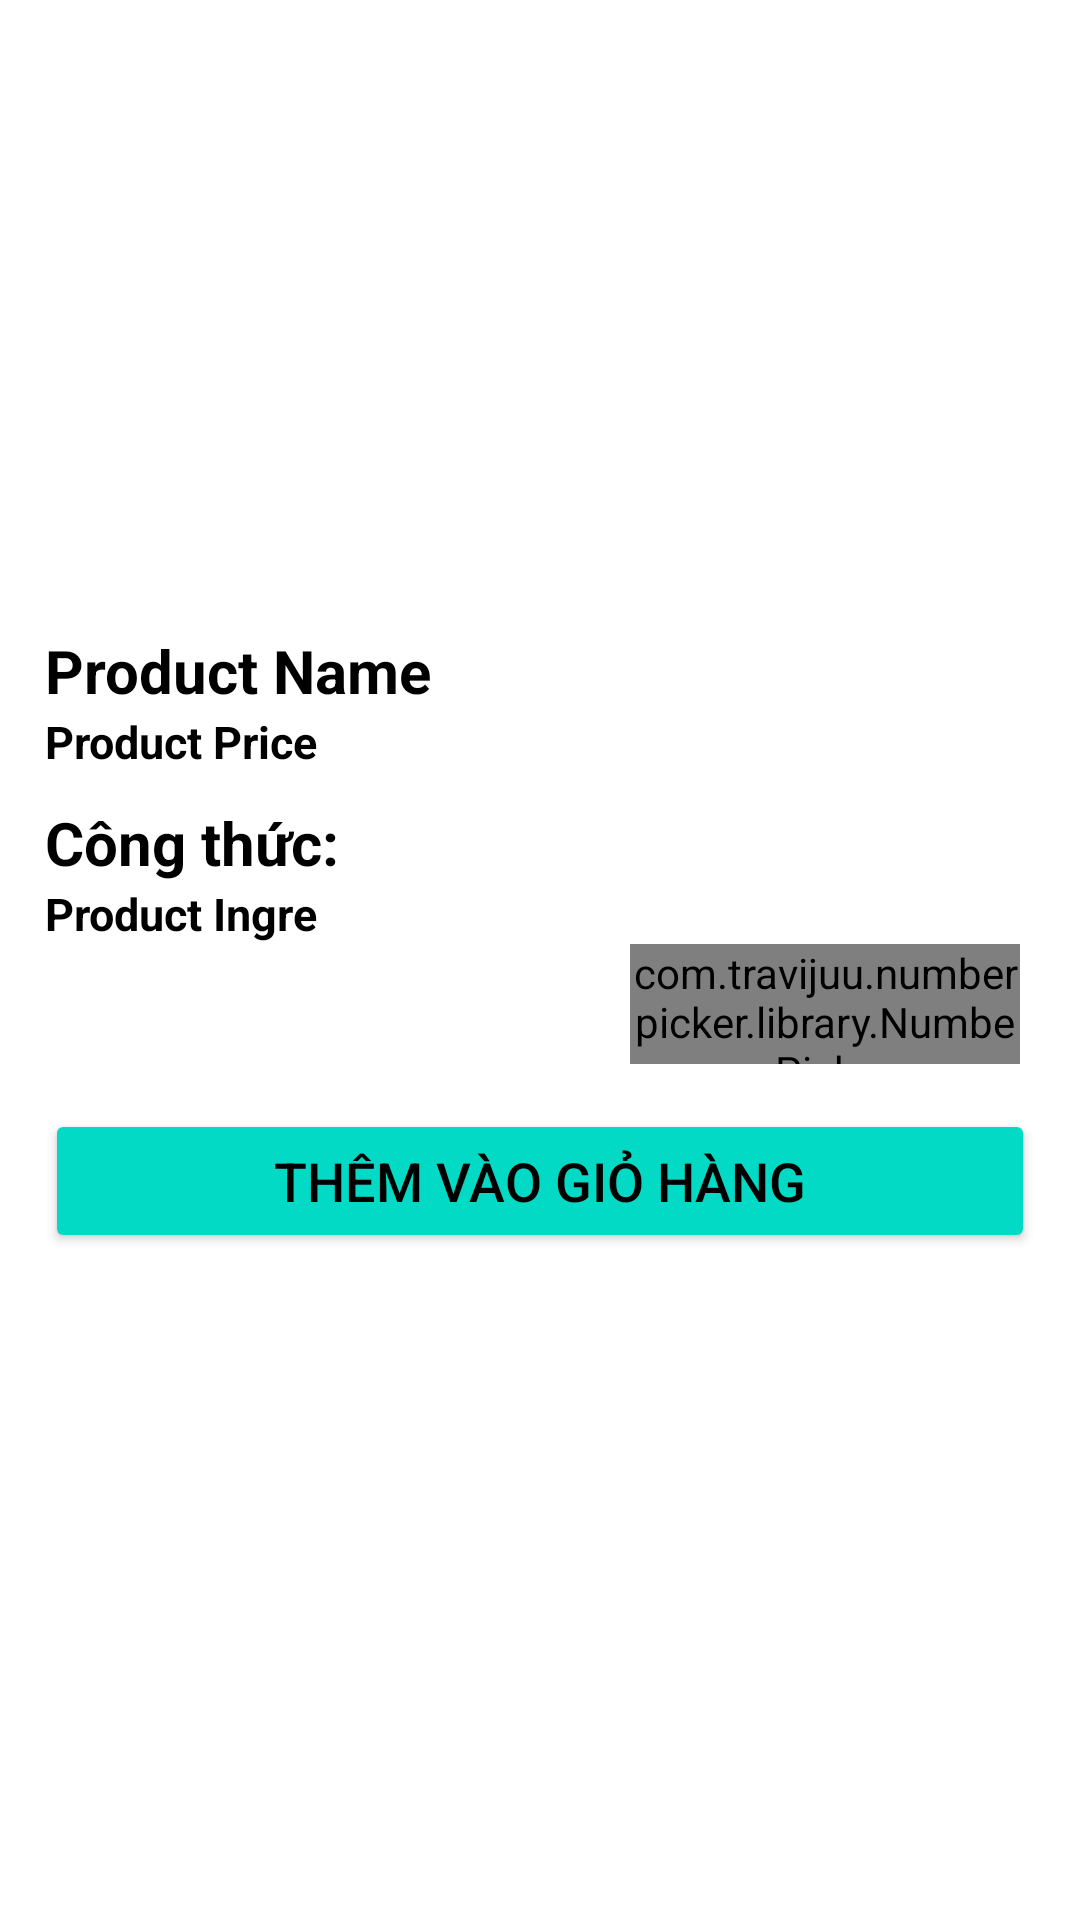

Write the Android layout XML for this screen, with the resource values it uses.
<!-- AndroidManifest.xml: application theme Theme.QuanLyCuaHangTraSua -->
<!-- res/layout/activity_product_detail.xml -->
<?xml version="1.0" encoding="utf-8"?>
<androidx.constraintlayout.widget.ConstraintLayout xmlns:android="http://schemas.android.com/apk/res/android"
    xmlns:app="http://schemas.android.com/apk/res-auto"
    xmlns:tools="http://schemas.android.com/tools"
    android:layout_width="match_parent"
    android:layout_height="match_parent"
    xmlns:numberpicker="http://schemas.android.com/apk/res-auto"
    tools:context=".ProductDetailActivity">

    <ScrollView
        android:layout_width="match_parent"
        android:layout_height="wrap_content"
        app:layout_constraintEnd_toEndOf="parent"
        app:layout_constraintStart_toStartOf="parent"
        app:layout_constraintTop_toTopOf="parent">

        <LinearLayout
            android:layout_width="match_parent"
            android:layout_height="wrap_content"
            android:orientation="vertical">

            <ImageView
                android:id="@+id/product_Image_Detail"
                android:layout_width="match_parent"
                android:layout_height="200dp"
                android:scaleType="centerCrop"
                android:src="@drawable/ic_launcher_background" />

            <TextView
                android:id="@+id/product_Name_Detail"
                android:layout_width="match_parent"
                android:layout_height="wrap_content"
                android:layout_below="@id/product_Image_Detail"
                android:layout_marginStart="15dp"
                android:layout_marginTop="10dp"
                android:text="Product Name"
                android:textColor="@color/black"
                android:textSize="20sp"
                android:textStyle="bold" />

            <TextView
                android:id="@+id/product_Price_Detail"
                android:layout_width="match_parent"
                android:layout_height="wrap_content"
                android:layout_below="@id/product_Name_Detail"
                android:layout_marginStart="15dp"
                android:text="Product Price"
                android:textColor="@color/black"
                android:textSize="15sp"
                android:textStyle="bold" />

            <TextView
                android:id="@+id/product_Ingre"
                android:layout_width="match_parent"
                android:layout_height="wrap_content"
                android:layout_below="@id/product_Price_Detail"
                android:layout_marginStart="15dp"
                android:layout_marginTop="10dp"
                android:text="Công thức:"
                android:textColor="@color/black"
                android:textSize="20sp"
                android:textStyle="bold" />

            <TextView
                android:id="@+id/product_Ingre_Detail"
                android:layout_width="match_parent"
                android:layout_height="wrap_content"
                android:layout_below="@id/product_Ingre"
                android:layout_marginStart="15dp"
                android:text="Product Ingre"
                android:textColor="@color/black"
                android:textSize="15sp"
                android:textStyle="bold" />

            <com.travijuu.numberpicker.library.NumberPicker
                android:id="@+id/number_picker"
                android:layout_width="130dp"
                android:layout_height="40dp"
                android:layout_marginStart="270dp"
                android:layout_marginEnd="20dp"
                android:layout_gravity="end"
                numberpicker:focusable="false"
                numberpicker:max="100"
                numberpicker:min="1"
                numberpicker:unit="1"
                numberpicker:value="-5" />


            <Button
                android:id="@+id/fabAddProductToCart"
                android:layout_width="match_parent"
                android:layout_height="wrap_content"
                android:layout_alignParentBottom="true"
                android:layout_margin="15dp"
                android:backgroundTint="@color/teal_200"
                android:text="Thêm vào giỏ hàng"
                android:textColor="@color/black"
                android:textSize="18dp" />
        </LinearLayout>
    </ScrollView>



</androidx.constraintlayout.widget.ConstraintLayout>
<!-- resources referenced by this layout -->
<resources>
  <color name="black">#FF000000</color>
  <color name="teal_200">#FF03DAC5</color>
  <style name="Theme.QuanLyCuaHangTraSua" parent="Theme.MaterialComponents.DayNight.DarkActionBar">
          
          <item name="colorPrimary">@color/purple_500</item>
          <item name="colorPrimaryVariant">@color/purple_700</item>
          <item name="colorOnPrimary">@color/white</item>
          
          <item name="colorSecondary">@color/teal_200</item>
          <item name="colorSecondaryVariant">@color/teal_700</item>
          <item name="colorOnSecondary">@color/black</item>
          
          <item name="android:statusBarColor">?attr/colorPrimaryVariant</item>
          
      </style>
  <color name="purple_500">#009688</color>
  <color name="purple_700">#673AB7</color>
  <color name="white">#FFFFFFFF</color>
  <color name="teal_700">#FF018786</color>
</resources>
